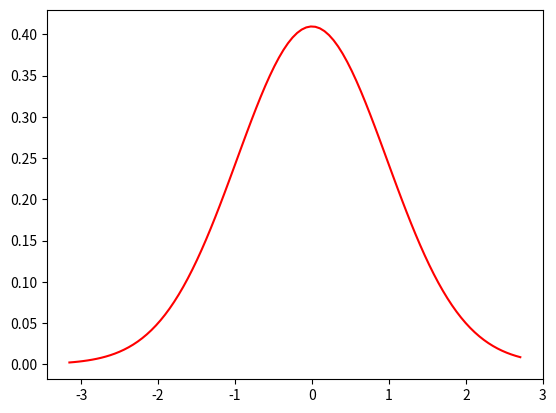

Here is the Python script that generated this plot:
import numpy as np
import matplotlib.pyplot as plt

# Histogram - frequency
# Probability Density Curve - shows the likelyhood of different outcomes
mu = 0
sigma = 1
sample_from_normal = np.random.normal(mu, sigma, 1000)

mu = sample_from_normal.mean()
sigma = sample_from_normal.std()
x = np.linspace(sample_from_normal.min(), sample_from_normal.max(), 100)
pdf = (1 / (sigma * np.sqrt(2 * np.pi))) * np.exp(-0.5 * ((x - mu) / sigma) ** 2)# Probability density function

plt.plot(x, pdf, color='red')
plt.show()